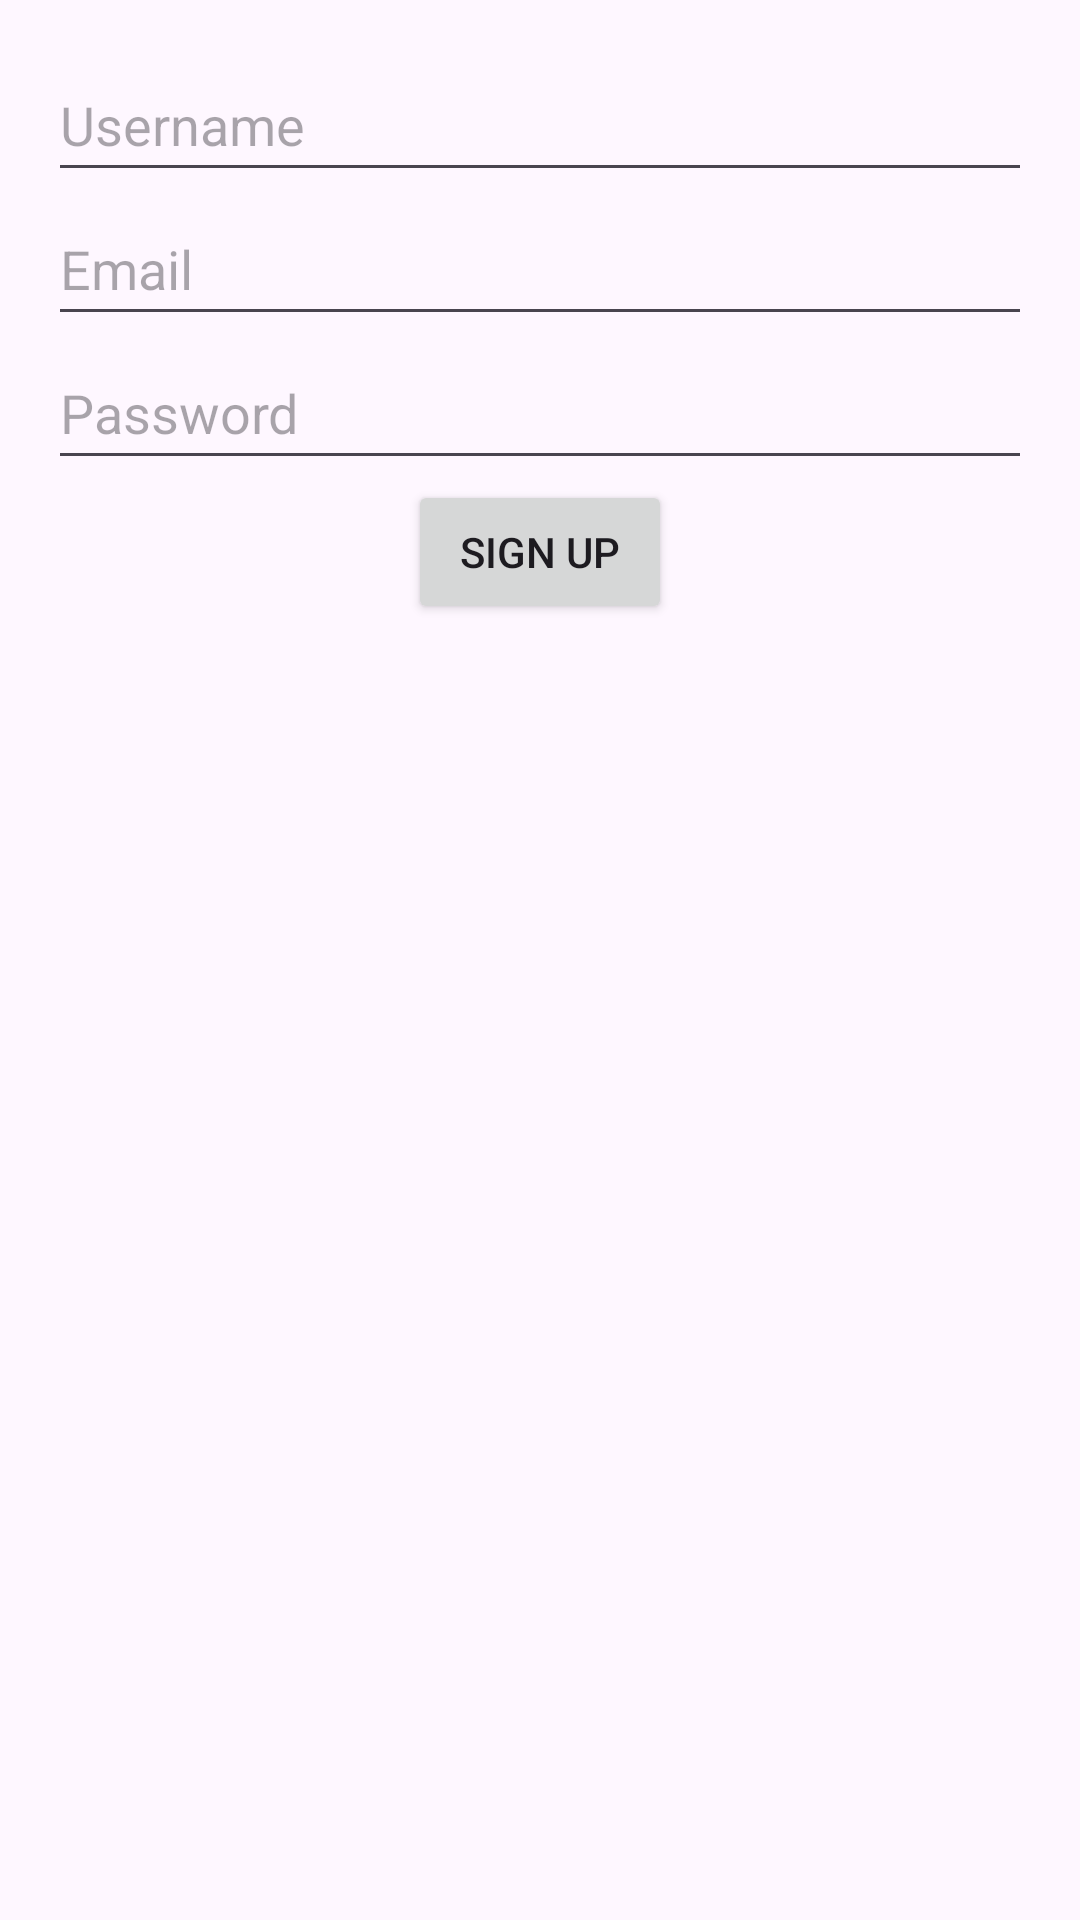

The Android layout XML behind this screen, and the referenced resources:
<!-- AndroidManifest.xml: application theme Theme.SalemCircle -->
<!-- res/layout/activity_signup.xml -->
<?xml version="1.0" encoding="utf-8"?>
<LinearLayout xmlns:android="http://schemas.android.com/apk/res/android"
    xmlns:app="http://schemas.android.com/apk/res-auto"
    xmlns:tools="http://schemas.android.com/tools"
    android:layout_width="match_parent"
    android:layout_height="match_parent"
    android:orientation="vertical"
    android:padding="16dp"
    tools:context=".SignUpActivity">

    <EditText
        android:id="@+id/username"
        android:layout_width="match_parent"
        android:layout_height="48dp"
        android:hint="Username"
        android:inputType="textPersonName"
        android:maxLength="20"/>

    <EditText
        android:id="@+id/email"
        android:layout_width="match_parent"
        android:layout_height="48dp"
        android:hint="Email"
        android:inputType="textEmailAddress"/>

    <EditText
        android:id="@+id/password"
        android:layout_width="match_parent"
        android:layout_height="48dp"
        android:hint="Password"
        android:inputType="textPassword"/>

    <Button
        android:id="@+id/signUpButton"
        android:layout_width="wrap_content"
        android:layout_height="wrap_content"
        android:text="Sign Up"
        android:layout_gravity="center"/>

</LinearLayout>
<!-- resources referenced by this layout -->
<resources>
  <style name="Theme.SalemCircle" parent="Base.Theme.SalemCircle" />
  <style name="Base.Theme.SalemCircle" parent="Theme.Material3.DayNight.NoActionBar">
          
          
      </style>
</resources>
